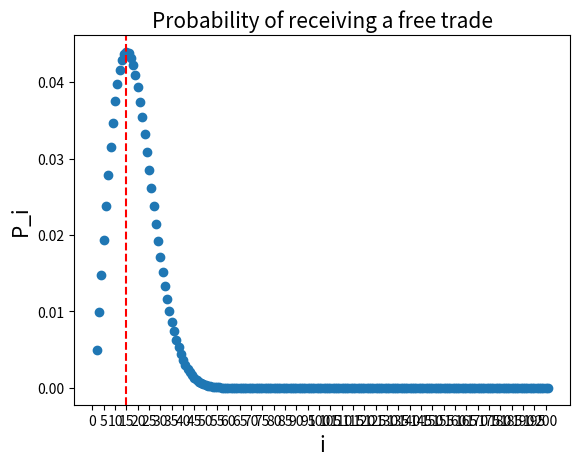

Generate this figure with matplotlib:
from decimal import Decimal
import math
import matplotlib.pyplot as plt
import numpy as np

def nPr(n, r):
    return math.factorial(n) // math.factorial(n - r) 

P_i = np.zeros(200)

for i in range(2, 202):
    p = Decimal(nPr(200, i-1)) * (i-1) / Decimal(200**i)
    P_i[i-2] = p

max_P_i = max(P_i)
max_pos = np.argmax(P_i) + 2
print("Maximum chance of receiving a free trade is at position",max_pos,"with a probability of", max_P_i)

plt.scatter(range(2, 202), P_i)
plt.xlabel('i',fontsize=15)
plt.ylabel('P_i',fontsize=15)
plt.title('Probability of receiving a free trade',fontsize=15)

plt.axvline(x=max_pos, color='red', linestyle='--')

# set x ticks at all positions divisible by 5
plt.xticks(np.arange(0, 202, 5))

plt.show()

